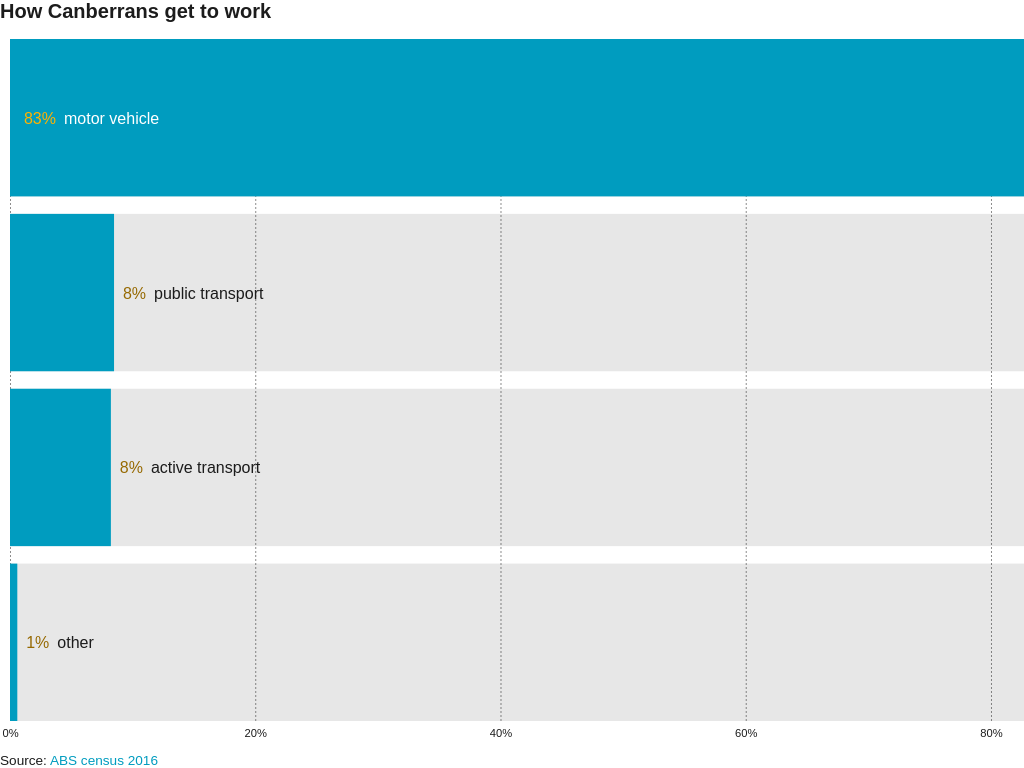
D3 v4 page, settled after 360 driven frames (6 s of simulated time); the page loaded 1 data file(s).


      window.dataLayer = window.dataLayer || [];
      function gtag(){dataLayer.push(arguments);}
      gtag('js', new Date());
      gtag('config', 'UA-155991615-1');
    

      // load chart data
      d3.csv("./resources/modes.csv", function(error, data) {
        if (error) throw error;
        // format data
        chartData = data
          .map(function(d) {
            d.people = +(d.people.replace(",", ""));
            return d;
          })
          .sort(function(a, b) { return d3.descending(a.people, b.people); });
        // page elements
        chart = d3.select("#chart");
        chartGroup = d3.select("#chartGroup");
        axisGroup = d3.select("#axisGroup");
        header = d3.select("#header");
        footer = d3.select("#footer");
        // set up
        margin = { right: 0, left: 10 };
        sum = d3.sum(chartData, function(d) { return d.people; });
        max = d3.max(chartData, function(d) { return d.people / sum; });
        x = d3.scaleLinear()
          .domain([0, max]);
        y = d3.scaleBand()
          .domain(chartData.map(function(d) { return d.mode; }))
          .padding(.1)
          .paddingOuter(0);
        axis = d3.axisBottom(x)
          .tickSizeOuter(0)
          .tickPadding(8);
        bars = chartGroup
          .selectAll(".bar")
            .data(chartData, function(d) { return d.mode; })
          .enter().append("g")
            .classed("bar", true);
        bars.append("rect")
          .classed("background", true);
        bars.append("rect")
          .classed("result", true);
        bars.append("text")
          .classed("label", true)
          .text(function(d) { return d.mode; });
        bars.append("text")
          .classed("value", true)
          .text(function(d) { return d3.format(",.0%")(d.people / sum); });
        // listen for resize
        window.addEventListener("resize", resize);
        resize();
        d3.timeout(resize, 1000);
      });
      // set page dimensions
      function resize() {
        dimensions = document.body.getBoundingClientRect();
        width = dimensions.width;
        height = dimensions.height;
        let headerHeight = parseFloat(header.style("height"));
        let footerHeight = parseFloat(footer.style("height"));
        margin.top = headerHeight + 16;
        margin.bottom = footerHeight + 32;
        x.range([margin.left, width - margin.right]);
        y.range([margin.top, height - margin.bottom]);
        axis.ticks(width < 500 ? 3 : 5, ".0%")
          .tickSizeInner(margin.top + margin.bottom - height);
        axisGroup.attr("transform", "translate(0, " + (height - margin.bottom) + ")");
        draw();
      }
      function draw() {
        bars.select(".background")
          .attr("height", y.bandwidth())
          .attr("x", x(0))
          .attr("y", function(d) { return y(d.mode); })
          .attr("width", x(max) - x(0));
        bars.select(".result")
          .attr("height", y.bandwidth())
          .attr("x", x(0))
          .attr("y", function(d) { return y(d.mode); })
          .attr("width", function(d) { return x(d.people / sum) - x(0); });
        bars.select(".label")
          .attr("y", function(d) { return y(d.mode) + y.bandwidth() / 2 + 6; })
          .attr("x", function(d) {
            if (this.parentNode.querySelector(".result").getBBox().width + margin.left > this.getBBox().width + 56) {
              return 64;
            } else {
              this.setAttribute("style", "fill: #1C1C1C;");
              return this.parentNode.querySelector(".result").getBBox().width + margin.left + 40;
            }
          });
        bars.select(".value")
          .attr("y", function(d) { return y(d.mode) + y.bandwidth() / 2 + 6; })
          .attr("x", function(d) {
            if (this.parentNode.querySelector(".result").getBBox().width + margin.left > this.parentNode.querySelector(".label").getBBox().width + 40) {
              return 56;
            } else {
              this.setAttribute("style", "fill: #966900;");
              return this.parentNode.querySelector(".result").getBBox().width + margin.left + 32;
            }
          });;
        axisGroup.call(axis);
      }
    

### data: resources/modes.csv
mode, people
public transport, 15,138
motor vehicle, 147,548
active transport, 14,680
other, 1,064